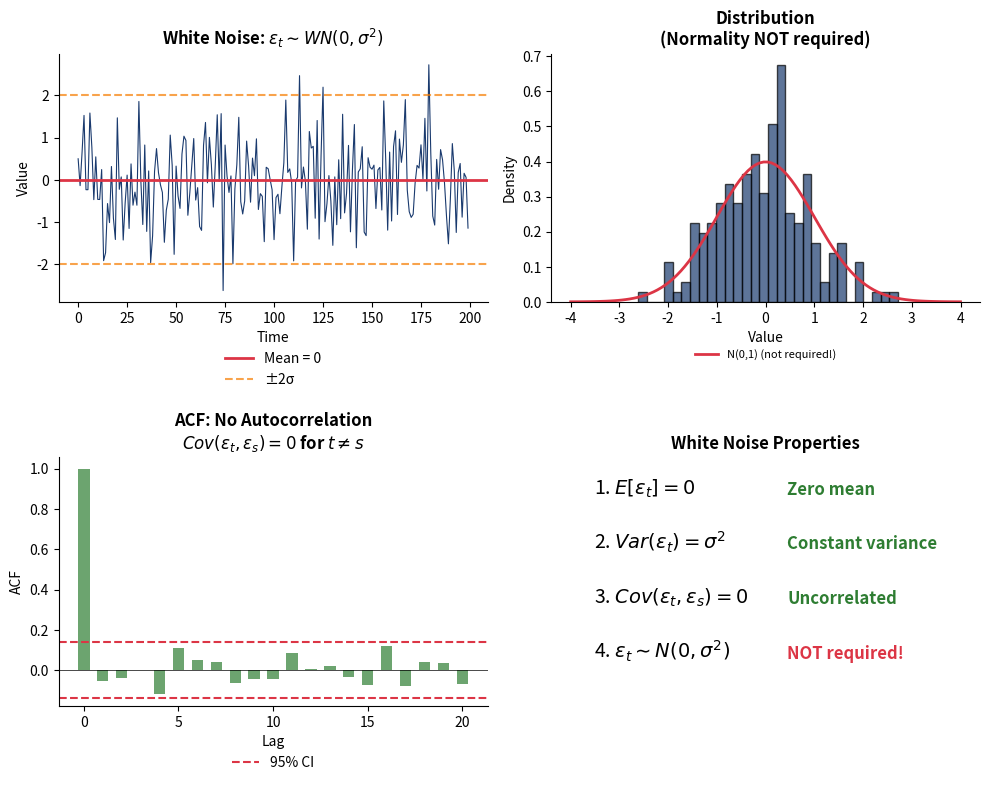
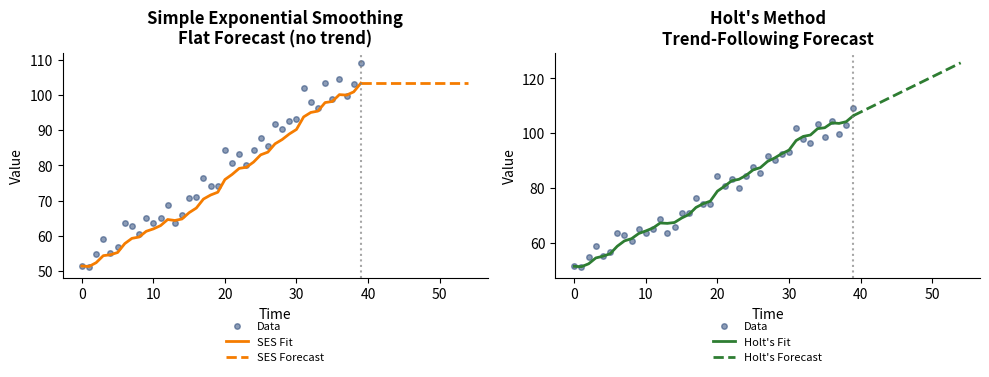
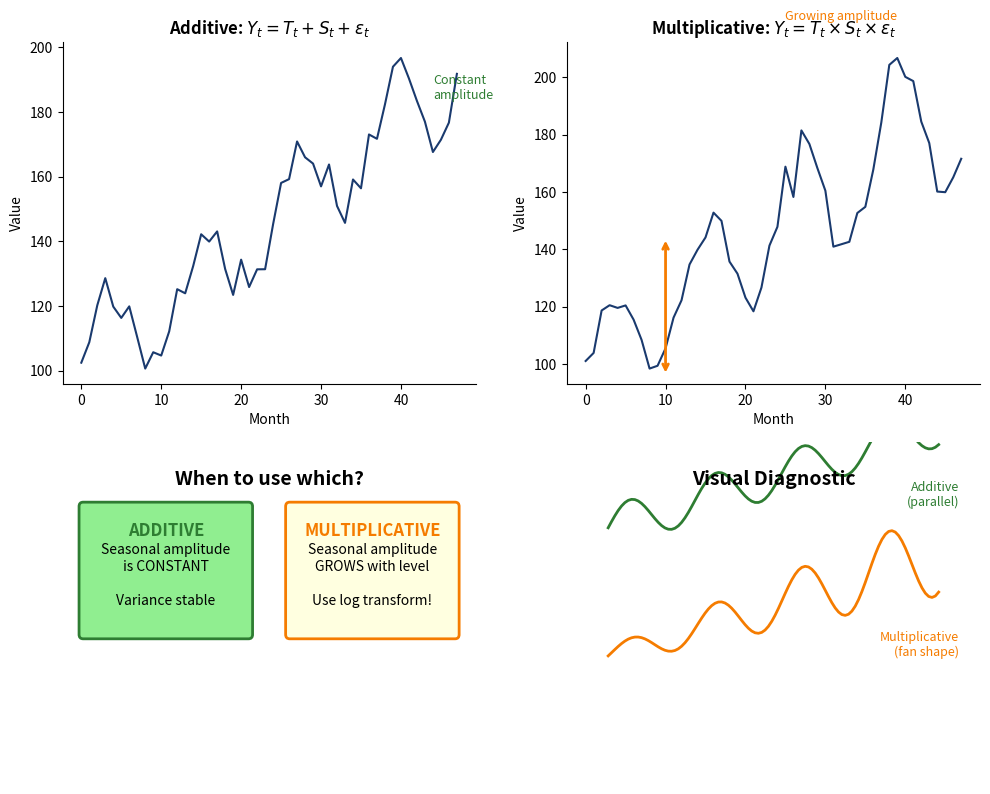
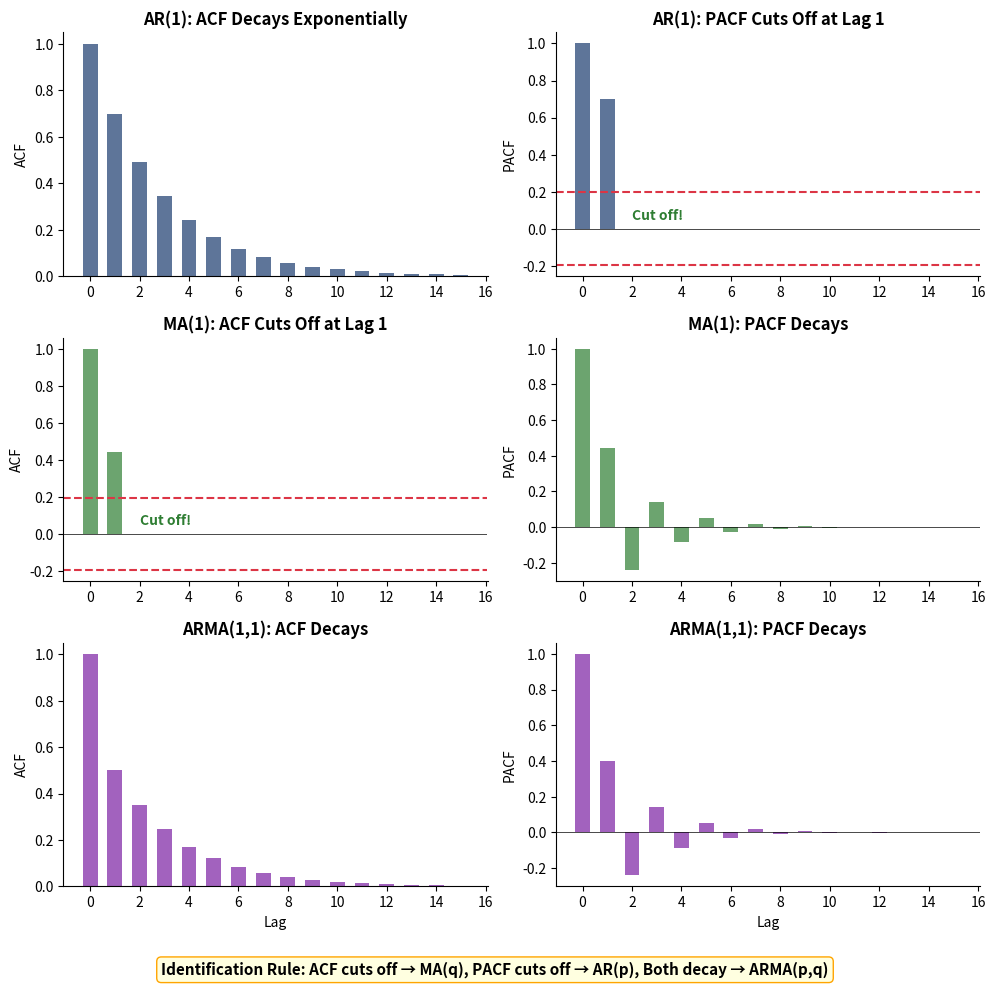
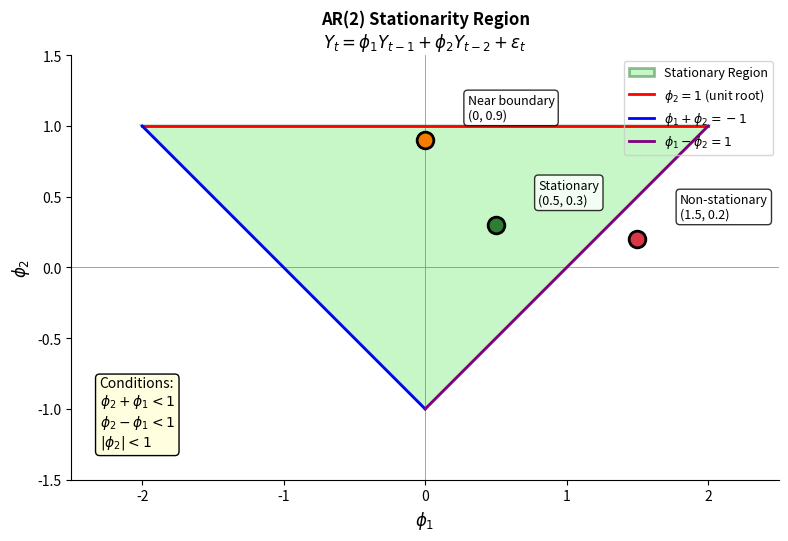
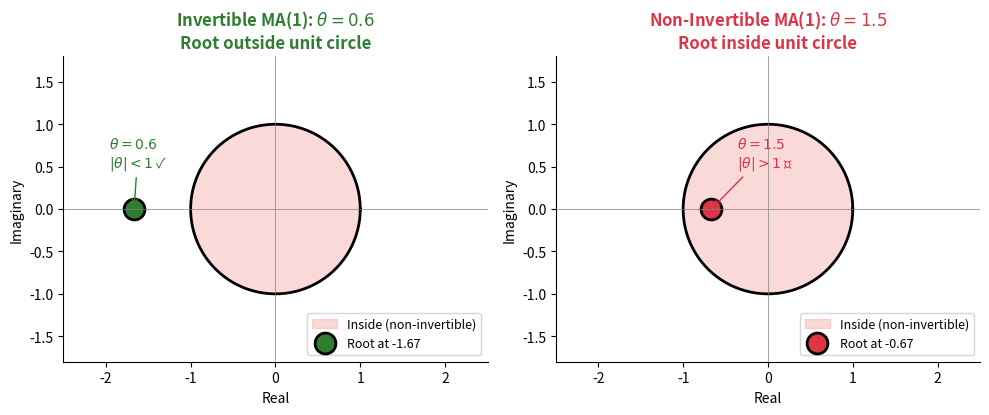
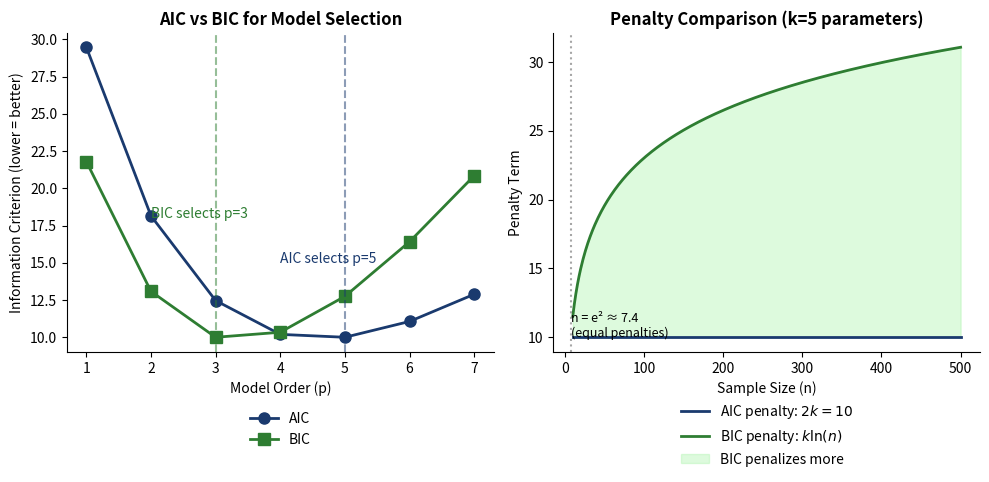
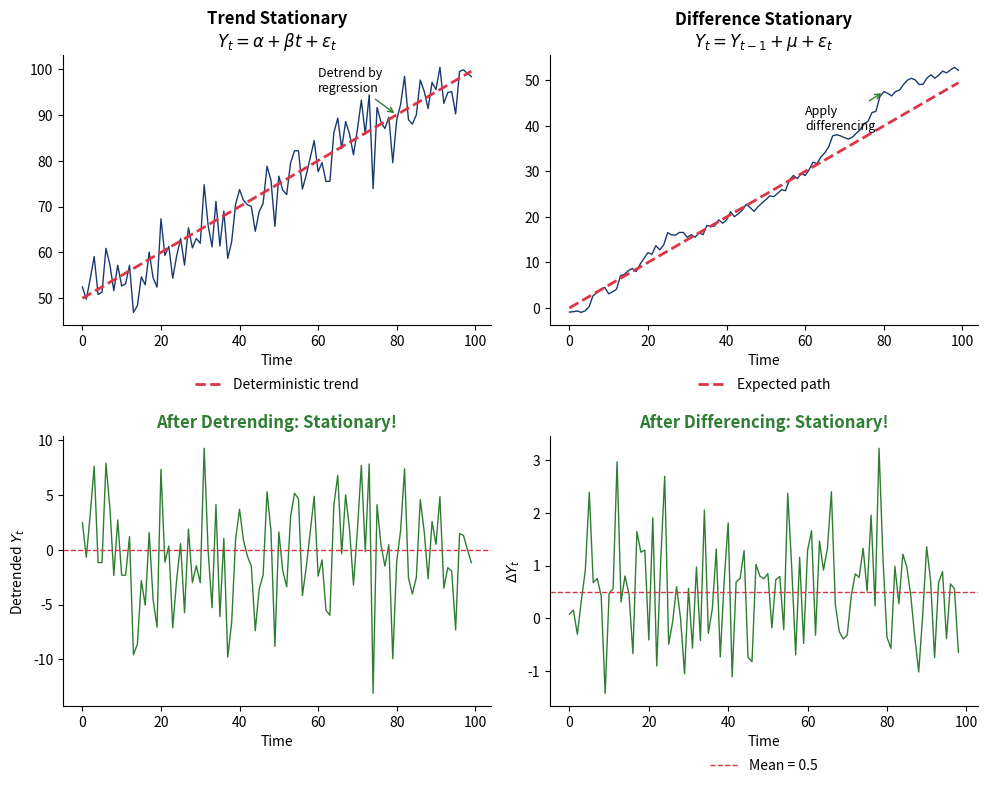
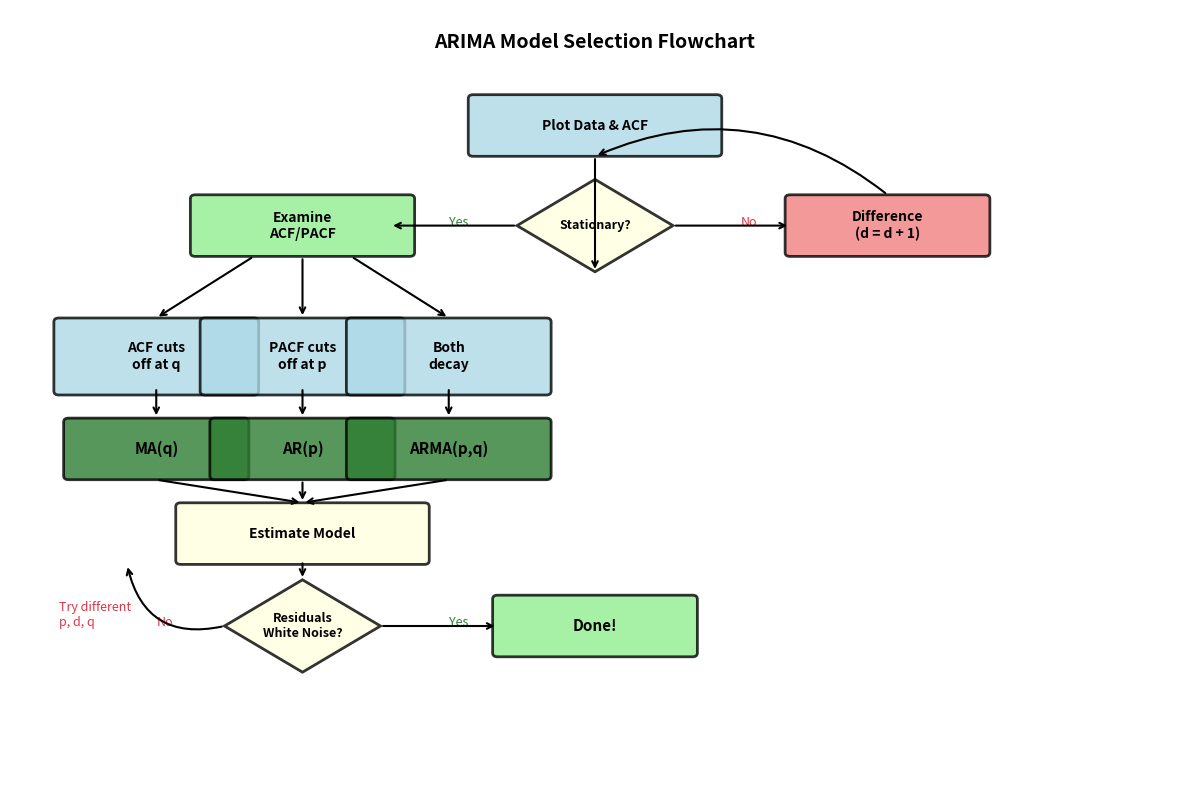
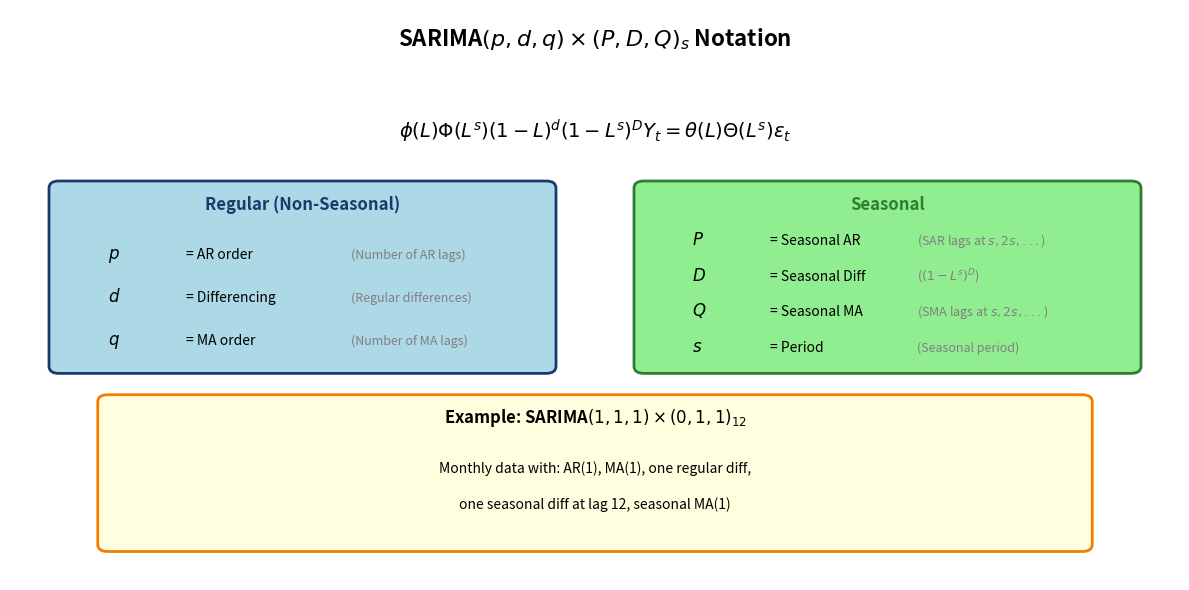
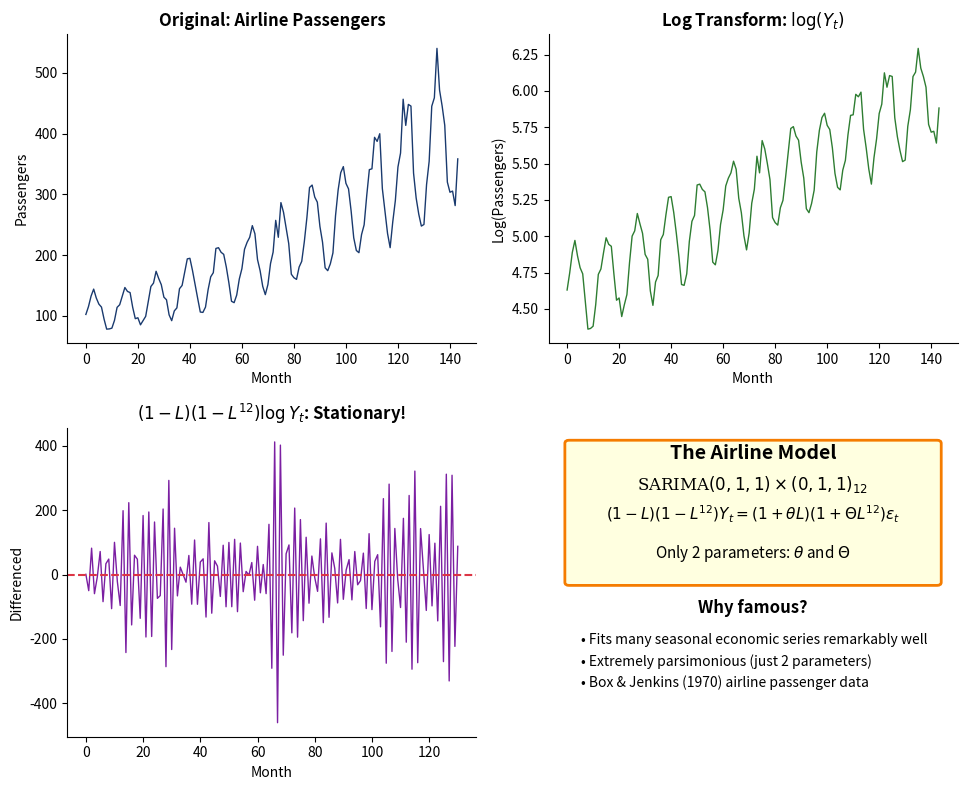
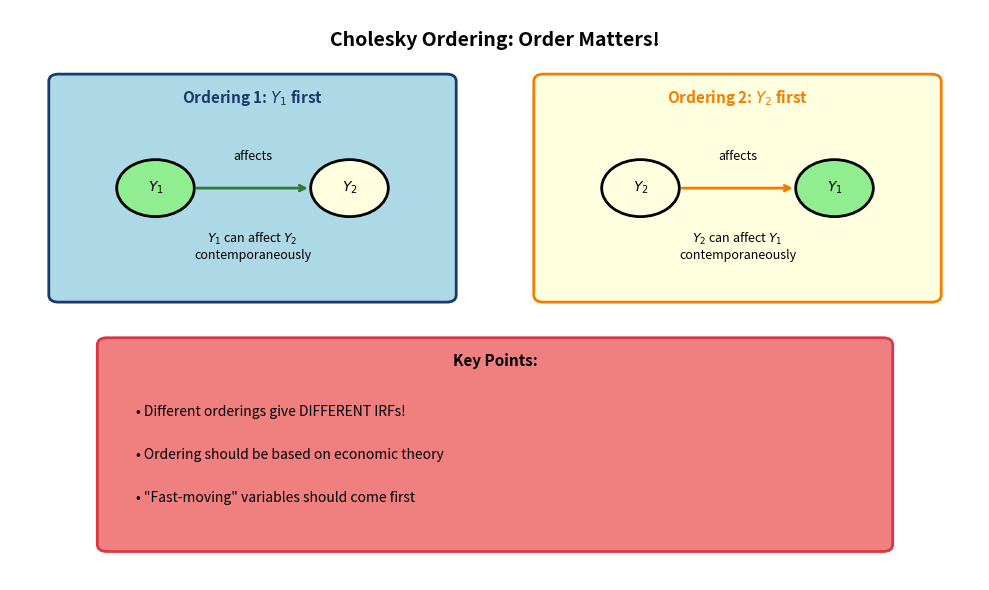
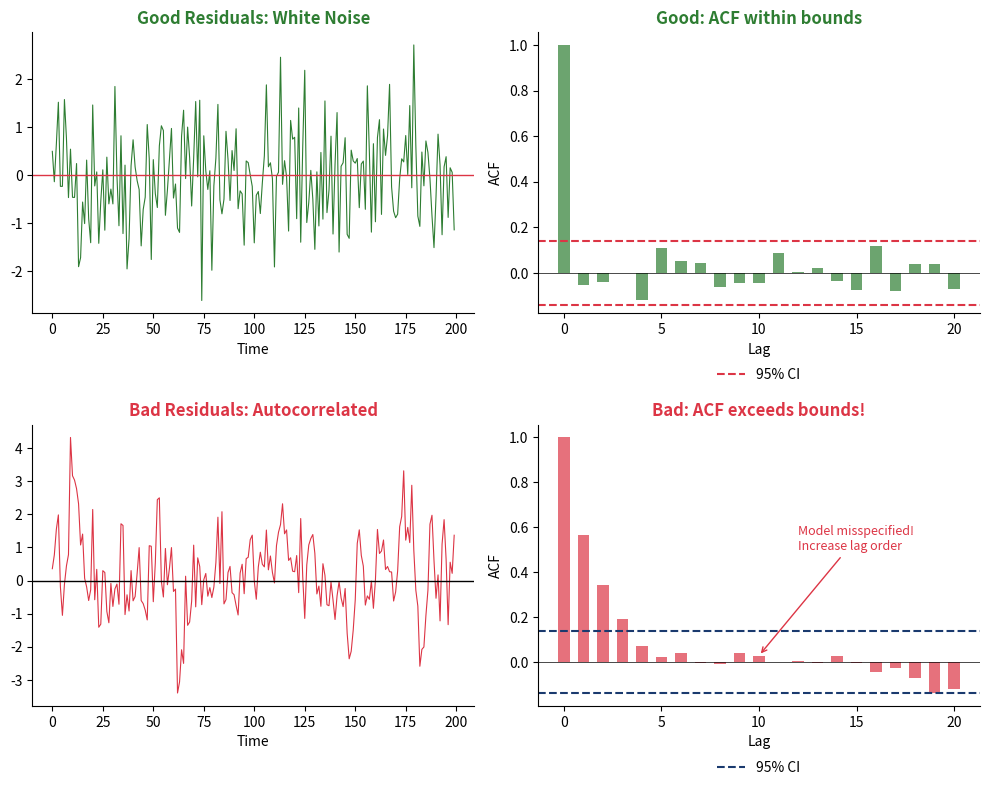
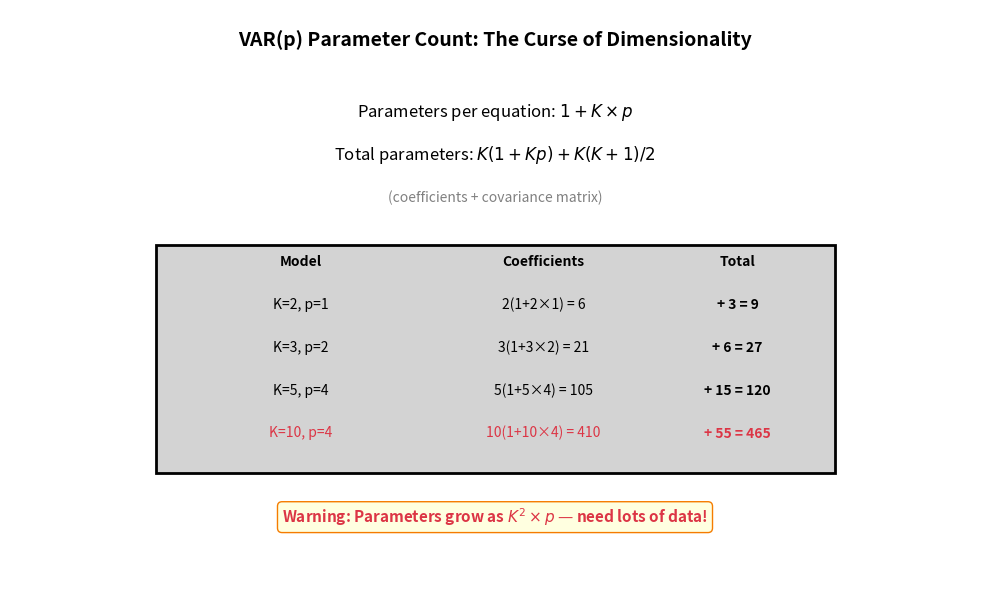

Here is the Python script that generated these plots, in order:
"""
Generate additional educational charts for seminar quiz answers
Time Series Analysis Course - Part 2
"""

import numpy as np
import matplotlib.pyplot as plt
from matplotlib.patches import Rectangle, FancyBboxPatch, Circle, FancyArrowPatch
from matplotlib.patches import ArrowStyle
import matplotlib.patches as mpatches
import os

# Set style
plt.rcParams['font.size'] = 10
plt.rcParams['axes.titlesize'] = 12
plt.rcParams['axes.labelsize'] = 10
plt.rcParams['figure.facecolor'] = 'none'
plt.rcParams['axes.facecolor'] = 'none'
plt.rcParams['savefig.facecolor'] = 'none'
plt.rcParams['savefig.transparent'] = True
plt.rcParams['axes.grid'] = False
plt.rcParams['axes.spines.top'] = False
plt.rcParams['axes.spines.right'] = False

# Create charts directory if needed
os.makedirs('charts', exist_ok=True)

# Colors
BLUE = '#1a3a6e'
RED = '#dc3545'
GREEN = '#2e7d32'
ORANGE = '#f57c00'
PURPLE = '#7b1fa2'
CYAN = '#0097a7'

#=============================================================================
# CHAPTER 1 ADDITIONAL CHARTS
#=============================================================================

def ch1_white_noise():
    """White noise properties visualization"""
    fig, axes = plt.subplots(2, 2, figsize=(10, 8))

    np.random.seed(42)
    T = 200
    wn = np.random.randn(T)

    # Time series plot
    axes[0, 0].plot(wn, color=BLUE, linewidth=0.8)
    axes[0, 0].axhline(y=0, color=RED, linewidth=2, label='Mean = 0')
    axes[0, 0].axhline(y=2, color=ORANGE, linestyle='--', alpha=0.7)
    axes[0, 0].axhline(y=-2, color=ORANGE, linestyle='--', alpha=0.7, label='±2σ')
    axes[0, 0].set_xlabel('Time')
    axes[0, 0].set_ylabel('Value')
    axes[0, 0].set_title('White Noise: $\\varepsilon_t \\sim WN(0, \\sigma^2)$', fontweight='bold')
    axes[0, 0].legend(loc='upper center', bbox_to_anchor=(0.5, -0.15), frameon=False)

    # Histogram
    axes[0, 1].hist(wn, bins=30, color=BLUE, alpha=0.7, edgecolor='black', density=True)
    x = np.linspace(-4, 4, 100)
    axes[0, 1].plot(x, np.exp(-x**2/2)/np.sqrt(2*np.pi), color=RED, linewidth=2,
                   label='N(0,1) (not required!)')
    axes[0, 1].set_xlabel('Value')
    axes[0, 1].set_ylabel('Density')
    axes[0, 1].set_title('Distribution\n(Normality NOT required)', fontweight='bold')
    axes[0, 1].legend(loc='upper center', bbox_to_anchor=(0.5, -0.15), fontsize=8, frameon=False)

    # ACF
    from numpy.fft import fft, ifft
    def compute_acf(x, nlags=20):
        n = len(x)
        x = x - x.mean()
        acf = np.correlate(x, x, mode='full')[n-1:]
        acf = acf / acf[0]
        return acf[:nlags+1]

    acf = compute_acf(wn, 20)
    lags = np.arange(len(acf))
    axes[1, 0].bar(lags, acf, color=GREEN, alpha=0.7, width=0.6)
    axes[1, 0].axhline(y=1.96/np.sqrt(T), color=RED, linestyle='--', label='95% CI')
    axes[1, 0].axhline(y=-1.96/np.sqrt(T), color=RED, linestyle='--')
    axes[1, 0].axhline(y=0, color='black', linewidth=0.5)
    axes[1, 0].set_xlabel('Lag')
    axes[1, 0].set_ylabel('ACF')
    axes[1, 0].set_title('ACF: No Autocorrelation\n$Cov(\\varepsilon_t, \\varepsilon_s) = 0$ for $t \\neq s$', fontweight='bold')
    axes[1, 0].legend(loc='upper center', bbox_to_anchor=(0.5, -0.15), frameon=False)

    # Properties summary
    axes[1, 1].axis('off')
    props = [
        ('1. $E[\\varepsilon_t] = 0$', 'Zero mean', GREEN),
        ('2. $Var(\\varepsilon_t) = \\sigma^2$', 'Constant variance', GREEN),
        ('3. $Cov(\\varepsilon_t, \\varepsilon_s) = 0$', 'Uncorrelated', GREEN),
        ('4. $\\varepsilon_t \\sim N(0,\\sigma^2)$', 'NOT required!', RED),
    ]

    for i, (formula, desc, color) in enumerate(props):
        y = 0.85 - i * 0.22
        axes[1, 1].text(0.1, y, formula, fontsize=14, transform=axes[1, 1].transAxes)
        axes[1, 1].text(0.55, y, desc, fontsize=12, color=color, fontweight='bold',
                       transform=axes[1, 1].transAxes)

    axes[1, 1].set_title('White Noise Properties', fontweight='bold')

    plt.tight_layout()
    plt.savefig('charts/sem1_white_noise.pdf', bbox_inches='tight', dpi=150)
    plt.close()
    print("Created: sem1_white_noise.pdf")

def ch1_holt_method():
    """Holt's exponential smoothing visualization"""
    fig, axes = plt.subplots(1, 2, figsize=(10, 4))

    np.random.seed(42)
    T = 40
    t = np.arange(T)

    # Data with trend
    trend = 50 + 1.5 * t
    y = trend + np.random.randn(T) * 3

    # Simple Exponential Smoothing (flat forecast)
    alpha = 0.3
    ses = np.zeros(T)
    ses[0] = y[0]
    for i in range(1, T):
        ses[i] = alpha * y[i] + (1-alpha) * ses[i-1]

    # Holt's method (trend forecast)
    alpha, beta = 0.3, 0.2
    level = np.zeros(T)
    slope = np.zeros(T)
    level[0] = y[0]
    slope[0] = 0
    for i in range(1, T):
        level[i] = alpha * y[i] + (1-alpha) * (level[i-1] + slope[i-1])
        slope[i] = beta * (level[i] - level[i-1]) + (1-beta) * slope[i-1]

    # Forecasts
    H = 15
    h = np.arange(1, H+1)
    ses_fc = np.full(H, ses[-1])
    holt_fc = level[-1] + slope[-1] * h

    # Plot SES
    axes[0].plot(t, y, 'o', color=BLUE, alpha=0.5, markersize=4, label='Data')
    axes[0].plot(t, ses, color=ORANGE, linewidth=2, label='SES Fit')
    axes[0].plot(np.arange(T-1, T+H), [ses[-1]] + list(ses_fc), '--', color=ORANGE,
                linewidth=2, label='SES Forecast')
    axes[0].axvline(x=T-1, color='gray', linestyle=':', alpha=0.7)
    axes[0].set_xlabel('Time')
    axes[0].set_ylabel('Value')
    axes[0].set_title('Simple Exponential Smoothing\nFlat Forecast (no trend)', fontweight='bold')
    axes[0].legend(loc='upper center', bbox_to_anchor=(0.5, -0.15), fontsize=8, frameon=False)

    # Plot Holt
    axes[1].plot(t, y, 'o', color=BLUE, alpha=0.5, markersize=4, label='Data')
    axes[1].plot(t, level, color=GREEN, linewidth=2, label="Holt's Fit")
    axes[1].plot(np.arange(T-1, T+H), [level[-1]] + list(holt_fc), '--', color=GREEN,
                linewidth=2, label="Holt's Forecast")
    axes[1].axvline(x=T-1, color='gray', linestyle=':', alpha=0.7)
    axes[1].set_xlabel('Time')
    axes[1].set_ylabel('Value')
    axes[1].set_title("Holt's Method\nTrend-Following Forecast", fontweight='bold')
    axes[1].legend(loc='upper center', bbox_to_anchor=(0.5, -0.15), fontsize=8, frameon=False)

    plt.tight_layout()
    plt.savefig('charts/sem1_holt_method.pdf', bbox_inches='tight', dpi=150)
    plt.close()
    print("Created: sem1_holt_method.pdf")

def ch1_decomposition():
    """Additive vs Multiplicative decomposition"""
    fig, axes = plt.subplots(2, 2, figsize=(10, 8))

    np.random.seed(42)
    t = np.arange(48)  # 4 years monthly

    # Components
    trend = 100 + 2 * t
    seasonal = 15 * np.sin(2 * np.pi * t / 12)
    noise = np.random.randn(48) * 5

    # Additive
    y_add = trend + seasonal + noise

    # Multiplicative
    seasonal_mult = 1 + 0.15 * np.sin(2 * np.pi * t / 12)
    y_mult = trend * seasonal_mult * (1 + np.random.randn(48) * 0.03)

    # Plot additive
    axes[0, 0].plot(t, y_add, color=BLUE, linewidth=1.5)
    axes[0, 0].set_title('Additive: $Y_t = T_t + S_t + \\varepsilon_t$', fontweight='bold')
    axes[0, 0].set_xlabel('Month')
    axes[0, 0].set_ylabel('Value')
    # Show constant amplitude
    axes[0, 0].annotate('', xy=(42, trend[42]+20), xytext=(42, trend[42]-20),
                       arrowprops=dict(arrowstyle='<->', color=GREEN, lw=2))
    axes[0, 0].text(44, trend[42], 'Constant\namplitude', fontsize=9, color=GREEN)

    # Plot multiplicative
    axes[0, 1].plot(t, y_mult, color=BLUE, linewidth=1.5)
    axes[0, 1].set_title('Multiplicative: $Y_t = T_t \\times S_t \\times \\varepsilon_t$', fontweight='bold')
    axes[0, 1].set_xlabel('Month')
    axes[0, 1].set_ylabel('Value')
    # Show growing amplitude
    axes[0, 1].annotate('', xy=(10, trend[10]*1.2), xytext=(10, trend[10]*0.8),
                       arrowprops=dict(arrowstyle='<->', color=ORANGE, lw=2))
    axes[0, 1].annotate('', xy=(40, trend[40]*1.2), xytext=(40, trend[40]*0.8),
                       arrowprops=dict(arrowstyle='<->', color=ORANGE, lw=2))
    axes[0, 1].text(25, 220, 'Growing amplitude', fontsize=9, color=ORANGE)

    # Decision diagram
    axes[1, 0].axis('off')
    axes[1, 0].set_xlim(0, 10)
    axes[1, 0].set_ylim(0, 8)

    # Question
    axes[1, 0].text(5, 7, 'When to use which?', fontsize=14, fontweight='bold', ha='center')

    # Additive box
    axes[1, 0].add_patch(FancyBboxPatch((0.5, 3.5), 4, 3, boxstyle="round,pad=0.1",
                                        facecolor='lightgreen', edgecolor=GREEN, linewidth=2))
    axes[1, 0].text(2.5, 5.8, 'ADDITIVE', fontsize=12, fontweight='bold', ha='center', color=GREEN)
    axes[1, 0].text(2.5, 5, 'Seasonal amplitude\nis CONSTANT', fontsize=10, ha='center')
    axes[1, 0].text(2.5, 4.2, 'Variance stable', fontsize=10, ha='center')

    # Multiplicative box
    axes[1, 0].add_patch(FancyBboxPatch((5.5, 3.5), 4, 3, boxstyle="round,pad=0.1",
                                        facecolor='lightyellow', edgecolor=ORANGE, linewidth=2))
    axes[1, 0].text(7.5, 5.8, 'MULTIPLICATIVE', fontsize=12, fontweight='bold', ha='center', color=ORANGE)
    axes[1, 0].text(7.5, 5, 'Seasonal amplitude\nGROWS with level', fontsize=10, ha='center')
    axes[1, 0].text(7.5, 4.2, 'Use log transform!', fontsize=10, ha='center', style='italic')

    # Visual guide
    axes[1, 1].axis('off')
    axes[1, 1].set_xlim(0, 10)
    axes[1, 1].set_ylim(0, 8)
    axes[1, 1].text(5, 7, 'Visual Diagnostic', fontsize=14, fontweight='bold', ha='center')

    # Draw patterns
    x = np.linspace(0, 8, 100)
    # Additive pattern
    y_pattern_add = 3 + 0.3 * x + 0.5 * np.sin(x * 3)
    axes[1, 1].plot(x + 1, y_pattern_add + 3, color=GREEN, linewidth=2)
    axes[1, 1].text(9.5, 6.5, 'Additive\n(parallel)', fontsize=9, color=GREEN, ha='right')

    # Multiplicative pattern
    y_pattern_mult = 3 + 0.3 * x + (0.2 + 0.1*x) * np.sin(x * 3)
    axes[1, 1].plot(x + 1, y_pattern_mult, color=ORANGE, linewidth=2)
    axes[1, 1].text(9.5, 3, 'Multiplicative\n(fan shape)', fontsize=9, color=ORANGE, ha='right')

    plt.tight_layout()
    plt.savefig('charts/sem1_decomposition.pdf', bbox_inches='tight', dpi=150)
    plt.close()
    print("Created: sem1_decomposition.pdf")

#=============================================================================
# CHAPTER 2 ADDITIONAL CHARTS
#=============================================================================

def ch2_acf_pacf_patterns():
    """ACF/PACF patterns for AR, MA, ARMA identification"""
    fig, axes = plt.subplots(3, 2, figsize=(10, 10))

    lags = np.arange(0, 16)

    # AR(1) patterns
    phi = 0.7
    acf_ar1 = phi ** lags
    pacf_ar1 = np.zeros(16)
    pacf_ar1[0] = 1
    pacf_ar1[1] = phi

    axes[0, 0].bar(lags, acf_ar1, color=BLUE, alpha=0.7, width=0.6)
    axes[0, 0].axhline(y=0, color='black', linewidth=0.5)
    axes[0, 0].set_title('AR(1): ACF Decays Exponentially', fontweight='bold')
    axes[0, 0].set_ylabel('ACF')

    axes[0, 1].bar(lags, pacf_ar1, color=BLUE, alpha=0.7, width=0.6)
    axes[0, 1].axhline(y=0, color='black', linewidth=0.5)
    axes[0, 1].axhline(y=1.96/np.sqrt(100), color=RED, linestyle='--')
    axes[0, 1].axhline(y=-1.96/np.sqrt(100), color=RED, linestyle='--')
    axes[0, 1].set_title('AR(1): PACF Cuts Off at Lag 1', fontweight='bold')
    axes[0, 1].set_ylabel('PACF')
    axes[0, 1].annotate('Cut off!', xy=(2, 0.05), fontsize=10, color=GREEN, fontweight='bold')

    # MA(1) patterns
    theta = 0.6
    acf_ma1 = np.zeros(16)
    acf_ma1[0] = 1
    acf_ma1[1] = theta / (1 + theta**2)

    pacf_ma1 = np.zeros(16)
    pacf_ma1[0] = 1
    for k in range(1, 16):
        pacf_ma1[k] = (-1)**(k+1) * theta**k / (1 - theta**(2*(k+1))) * (1 - theta**2)
    pacf_ma1 = np.clip(pacf_ma1, -1, 1)

    axes[1, 0].bar(lags, acf_ma1, color=GREEN, alpha=0.7, width=0.6)
    axes[1, 0].axhline(y=0, color='black', linewidth=0.5)
    axes[1, 0].axhline(y=1.96/np.sqrt(100), color=RED, linestyle='--')
    axes[1, 0].axhline(y=-1.96/np.sqrt(100), color=RED, linestyle='--')
    axes[1, 0].set_title('MA(1): ACF Cuts Off at Lag 1', fontweight='bold')
    axes[1, 0].set_ylabel('ACF')
    axes[1, 0].annotate('Cut off!', xy=(2, 0.05), fontsize=10, color=GREEN, fontweight='bold')

    axes[1, 1].bar(lags, pacf_ma1, color=GREEN, alpha=0.7, width=0.6)
    axes[1, 1].axhline(y=0, color='black', linewidth=0.5)
    axes[1, 1].set_title('MA(1): PACF Decays', fontweight='bold')
    axes[1, 1].set_ylabel('PACF')

    # ARMA(1,1) patterns
    acf_arma = np.zeros(16)
    acf_arma[0] = 1
    for k in range(1, 16):
        acf_arma[k] = 0.5 * 0.7**(k-1)  # Decay after initial

    pacf_arma = np.zeros(16)
    pacf_arma[0] = 1
    for k in range(1, 16):
        pacf_arma[k] = 0.4 * 0.6**(k-1) * (-1)**(k+1)

    axes[2, 0].bar(lags, acf_arma, color=PURPLE, alpha=0.7, width=0.6)
    axes[2, 0].axhline(y=0, color='black', linewidth=0.5)
    axes[2, 0].set_title('ARMA(1,1): ACF Decays', fontweight='bold')
    axes[2, 0].set_xlabel('Lag')
    axes[2, 0].set_ylabel('ACF')

    axes[2, 1].bar(lags, pacf_arma, color=PURPLE, alpha=0.7, width=0.6)
    axes[2, 1].axhline(y=0, color='black', linewidth=0.5)
    axes[2, 1].set_title('ARMA(1,1): PACF Decays', fontweight='bold')
    axes[2, 1].set_xlabel('Lag')
    axes[2, 1].set_ylabel('PACF')

    # Add identification rule summary
    fig.text(0.5, 0.02, 'Identification Rule: ACF cuts off → MA(q), PACF cuts off → AR(p), Both decay → ARMA(p,q)',
            ha='center', fontsize=11, fontweight='bold',
            bbox=dict(boxstyle='round', facecolor='lightyellow', edgecolor='orange'))

    plt.tight_layout(rect=[0, 0.05, 1, 1])
    plt.savefig('charts/sem2_acf_pacf_patterns.pdf', bbox_inches='tight', dpi=150)
    plt.close()
    print("Created: sem2_acf_pacf_patterns.pdf")

def ch2_stationarity_region():
    """AR(2) stationarity region (triangle)"""
    fig, ax = plt.subplots(figsize=(8, 7))

    # Stationarity triangle vertices
    vertices = np.array([[-2, 1], [2, 1], [0, -1], [-2, 1]])

    # Fill the triangle
    ax.fill(vertices[:, 0], vertices[:, 1], color='lightgreen', alpha=0.5,
            edgecolor=GREEN, linewidth=2, label='Stationary Region')

    # Draw axes
    ax.axhline(y=0, color='gray', linewidth=0.5)
    ax.axvline(x=0, color='gray', linewidth=0.5)

    # Mark boundaries
    ax.plot([-2, 2], [1, 1], 'r-', linewidth=2, label='$\\phi_2 = 1$ (unit root)')
    ax.plot([-2, 0], [1, -1], 'b-', linewidth=2, label='$\\phi_1 + \\phi_2 = -1$')
    ax.plot([0, 2], [-1, 1], 'purple', linewidth=2, label='$\\phi_1 - \\phi_2 = 1$')

    # Mark some example points
    examples = [
        (0.5, 0.3, GREEN, 'Stationary\n(0.5, 0.3)'),
        (1.5, 0.2, RED, 'Non-stationary\n(1.5, 0.2)'),
        (0, 0.9, ORANGE, 'Near boundary\n(0, 0.9)'),
    ]

    for x, y, color, label in examples:
        ax.plot(x, y, 'o', markersize=12, color=color, markeredgecolor='black', markeredgewidth=2)
        ax.annotate(label, xy=(x, y), xytext=(x+0.3, y+0.15), fontsize=9,
                   bbox=dict(boxstyle='round', facecolor='white', alpha=0.8))

    ax.set_xlim(-2.5, 2.5)
    ax.set_ylim(-1.5, 1.5)
    ax.set_xlabel('$\\phi_1$', fontsize=12)
    ax.set_ylabel('$\\phi_2$', fontsize=12)
    ax.set_title('AR(2) Stationarity Region\n$Y_t = \\phi_1 Y_{t-1} + \\phi_2 Y_{t-2} + \\varepsilon_t$',
                fontweight='bold')
    ax.legend(loc='upper right', fontsize=9)
    ax.set_aspect('equal')
    

    # Add conditions
    ax.text(-2.3, -1.3, 'Conditions:\n$\\phi_2 + \\phi_1 < 1$\n$\\phi_2 - \\phi_1 < 1$\n$|\\phi_2| < 1$',
           fontsize=10, verticalalignment='bottom',
           bbox=dict(boxstyle='round', facecolor='lightyellow'))

    plt.tight_layout()
    plt.savefig('charts/sem2_stationarity_region.pdf', bbox_inches='tight', dpi=150)
    plt.close()
    print("Created: sem2_stationarity_region.pdf")

def ch2_invertibility():
    """MA invertibility visualization"""
    fig, axes = plt.subplots(1, 2, figsize=(10, 5))

    # Unit circle
    theta = np.linspace(0, 2*np.pi, 100)

    # Invertible MA(1)
    ax = axes[0]
    ax.plot(np.cos(theta), np.sin(theta), 'k-', linewidth=2)
    ax.fill(np.cos(theta), np.sin(theta), color='lightcoral', alpha=0.3, label='Inside (non-invertible)')

    # Invertible root
    root_inv = -1/0.6  # theta = 0.6
    ax.plot(root_inv, 0, 'o', markersize=15, color=GREEN, markeredgecolor='black',
            markeredgewidth=2, label=f'Root at {root_inv:.2f}')
    ax.annotate('$\\theta = 0.6$\n$|\\theta| < 1$ ✓', xy=(root_inv, 0),
               xytext=(root_inv-0.3, 0.5), fontsize=10, color=GREEN,
               arrowprops=dict(arrowstyle='->', color=GREEN))

    ax.axhline(y=0, color='gray', linewidth=0.5)
    ax.axvline(x=0, color='gray', linewidth=0.5)
    ax.set_xlim(-2.5, 2.5)
    ax.set_ylim(-1.8, 1.8)
    ax.set_aspect('equal')
    ax.set_xlabel('Real')
    ax.set_ylabel('Imaginary')
    ax.set_title('Invertible MA(1): $\\theta = 0.6$\nRoot outside unit circle',
                fontweight='bold', color=GREEN)
    ax.legend(loc='lower right', fontsize=9)

    # Non-invertible MA(1)
    ax = axes[1]
    ax.plot(np.cos(theta), np.sin(theta), 'k-', linewidth=2)
    ax.fill(np.cos(theta), np.sin(theta), color='lightcoral', alpha=0.3, label='Inside (non-invertible)')

    # Non-invertible root
    root_noninv = -1/1.5  # theta = 1.5
    ax.plot(root_noninv, 0, 'o', markersize=15, color=RED, markeredgecolor='black',
            markeredgewidth=2, label=f'Root at {root_noninv:.2f}')
    ax.annotate('$\\theta = 1.5$\n$|\\theta| > 1$ ✗', xy=(root_noninv, 0),
               xytext=(root_noninv+0.3, 0.5), fontsize=10, color=RED,
               arrowprops=dict(arrowstyle='->', color=RED))

    ax.axhline(y=0, color='gray', linewidth=0.5)
    ax.axvline(x=0, color='gray', linewidth=0.5)
    ax.set_xlim(-2.5, 2.5)
    ax.set_ylim(-1.8, 1.8)
    ax.set_aspect('equal')
    ax.set_xlabel('Real')
    ax.set_ylabel('Imaginary')
    ax.set_title('Non-Invertible MA(1): $\\theta = 1.5$\nRoot inside unit circle',
                fontweight='bold', color=RED)
    ax.legend(loc='lower right', fontsize=9)

    plt.tight_layout()
    plt.savefig('charts/sem2_invertibility.pdf', bbox_inches='tight', dpi=150)
    plt.close()
    print("Created: sem2_invertibility.pdf")

def ch2_information_criteria():
    """AIC vs BIC comparison"""
    fig, axes = plt.subplots(1, 2, figsize=(10, 5))

    # Model comparison
    p_values = np.arange(1, 8)
    n = 100

    # Simulated log-likelihood (improves then overfits)
    k = len(p_values)
    ll = -200 + 30 * (1 - np.exp(-p_values/2)) - 0.5 * p_values

    # AIC and BIC
    aic = -2 * ll + 2 * (p_values + 1)  # +1 for variance
    bic = -2 * ll + (p_values + 1) * np.log(n)

    # Normalize for plotting
    aic_norm = aic - aic.min() + 10
    bic_norm = bic - bic.min() + 10

    ax = axes[0]
    ax.plot(p_values, aic_norm, 'o-', color=BLUE, linewidth=2, markersize=8, label='AIC')
    ax.plot(p_values, bic_norm, 's-', color=GREEN, linewidth=2, markersize=8, label='BIC')
    ax.axvline(x=p_values[np.argmin(aic_norm)], color=BLUE, linestyle='--', alpha=0.5)
    ax.axvline(x=p_values[np.argmin(bic_norm)], color=GREEN, linestyle='--', alpha=0.5)
    ax.set_xlabel('Model Order (p)')
    ax.set_ylabel('Information Criterion (lower = better)')
    ax.set_title('AIC vs BIC for Model Selection', fontweight='bold')
    ax.legend(loc='upper center', bbox_to_anchor=(0.5, -0.15), frameon=False)
    ax.annotate(f'AIC selects p={p_values[np.argmin(aic_norm)]}',
               xy=(p_values[np.argmin(aic_norm)], aic_norm.min()),
               xytext=(4, aic_norm.min()+5), color=BLUE, fontsize=10)
    ax.annotate(f'BIC selects p={p_values[np.argmin(bic_norm)]}',
               xy=(p_values[np.argmin(bic_norm)], bic_norm.min()),
               xytext=(2, bic_norm.min()+8), color=GREEN, fontsize=10)

    # Penalty comparison
    ax = axes[1]
    n_values = np.arange(10, 501)
    k_param = 5

    aic_penalty = 2 * k_param * np.ones_like(n_values)
    bic_penalty = k_param * np.log(n_values)

    ax.plot(n_values, aic_penalty, color=BLUE, linewidth=2, label=f'AIC penalty: $2k = {2*k_param}$')
    ax.plot(n_values, bic_penalty, color=GREEN, linewidth=2, label=f'BIC penalty: $k\\ln(n)$')
    ax.fill_between(n_values, aic_penalty, bic_penalty, where=bic_penalty > aic_penalty,
                   color='lightgreen', alpha=0.3, label='BIC penalizes more')

    ax.set_xlabel('Sample Size (n)')
    ax.set_ylabel('Penalty Term')
    ax.set_title('Penalty Comparison (k=5 parameters)', fontweight='bold')
    ax.legend(loc='upper center', bbox_to_anchor=(0.5, -0.12), frameon=False)
    ax.axvline(x=np.exp(2), color='gray', linestyle=':', alpha=0.7)
    ax.annotate(f'n = e² ≈ 7.4\n(equal penalties)', xy=(np.exp(2), 10), fontsize=9)

    plt.tight_layout()
    plt.savefig('charts/sem2_information_criteria.pdf', bbox_inches='tight', dpi=150)
    plt.close()
    print("Created: sem2_information_criteria.pdf")

#=============================================================================
# CHAPTER 3 ADDITIONAL CHARTS
#=============================================================================

def ch3_trend_vs_difference():
    """Trend stationary vs difference stationary"""
    fig, axes = plt.subplots(2, 2, figsize=(10, 8))

    np.random.seed(42)
    T = 100
    t = np.arange(T)

    # Trend stationary
    trend_det = 50 + 0.5 * t
    eps = np.random.randn(T) * 5
    y_trend = trend_det + eps

    # Difference stationary (random walk with drift)
    drift = 0.5
    y_diff = np.cumsum(np.random.randn(T) + drift)

    # Plot trend stationary
    axes[0, 0].plot(y_trend, color=BLUE, linewidth=1)
    axes[0, 0].plot(trend_det, color=RED, linewidth=2, linestyle='--', label='Deterministic trend')
    axes[0, 0].set_title('Trend Stationary\n$Y_t = \\alpha + \\beta t + \\varepsilon_t$', fontweight='bold')
    axes[0, 0].set_xlabel('Time')
    axes[0, 0].legend(loc='upper center', bbox_to_anchor=(0.5, -0.15), frameon=False)
    axes[0, 0].annotate('Detrend by\nregression', xy=(80, trend_det[80]), fontsize=9,
                       xytext=(60, trend_det[60]+15),
                       arrowprops=dict(arrowstyle='->', color=GREEN))

    # Plot difference stationary
    axes[0, 1].plot(y_diff, color=BLUE, linewidth=1)
    axes[0, 1].plot(t * drift, color=RED, linewidth=2, linestyle='--', label='Expected path')
    axes[0, 1].set_title('Difference Stationary\n$Y_t = Y_{t-1} + \\mu + \\varepsilon_t$', fontweight='bold')
    axes[0, 1].set_xlabel('Time')
    axes[0, 1].legend(loc='upper center', bbox_to_anchor=(0.5, -0.15), frameon=False)
    axes[0, 1].annotate('Apply\ndifferencing', xy=(80, y_diff[80]), fontsize=9,
                       xytext=(60, y_diff[60]+10),
                       arrowprops=dict(arrowstyle='->', color=GREEN))

    # After detrending vs differencing
    y_detrended = y_trend - trend_det
    y_differenced = np.diff(y_diff)

    axes[1, 0].plot(y_detrended, color=GREEN, linewidth=1)
    axes[1, 0].axhline(y=0, color=RED, linewidth=1, linestyle='--')
    axes[1, 0].set_title('After Detrending: Stationary!', fontweight='bold', color=GREEN)
    axes[1, 0].set_xlabel('Time')
    axes[1, 0].set_ylabel('Detrended $Y_t$')

    axes[1, 1].plot(y_differenced, color=GREEN, linewidth=1)
    axes[1, 1].axhline(y=drift, color=RED, linewidth=1, linestyle='--', label=f'Mean = {drift}')
    axes[1, 1].set_title('After Differencing: Stationary!', fontweight='bold', color=GREEN)
    axes[1, 1].set_xlabel('Time')
    axes[1, 1].set_ylabel('$\\Delta Y_t$')
    axes[1, 1].legend(loc='upper center', bbox_to_anchor=(0.5, -0.15), frameon=False)

    plt.tight_layout()
    plt.savefig('charts/sem3_trend_vs_diff.pdf', bbox_inches='tight', dpi=150)
    plt.close()
    print("Created: sem3_trend_vs_diff.pdf")

def ch3_arima_flowchart():
    """ARIMA model selection flowchart"""
    fig, ax = plt.subplots(figsize=(12, 8))
    ax.set_xlim(0, 12)
    ax.set_ylim(0, 10)
    ax.axis('off')

    # Helper function for boxes
    def draw_box(x, y, w, h, text, color, fontsize=10):
        ax.add_patch(FancyBboxPatch((x-w/2, y-h/2), w, h, boxstyle="round,pad=0.05",
                                    facecolor=color, edgecolor='black', linewidth=2, alpha=0.8))
        ax.text(x, y, text, ha='center', va='center', fontsize=fontsize, fontweight='bold')

    def draw_diamond(x, y, text, color):
        diamond = plt.Polygon([(x, y+0.6), (x+0.8, y), (x, y-0.6), (x-0.8, y)],
                             facecolor=color, edgecolor='black', linewidth=2, alpha=0.8)
        ax.add_patch(diamond)
        ax.text(x, y, text, ha='center', va='center', fontsize=9, fontweight='bold')

    # Title
    ax.text(6, 9.5, 'ARIMA Model Selection Flowchart', fontsize=14, fontweight='bold', ha='center')

    # Start
    draw_box(6, 8.5, 2.5, 0.7, 'Plot Data & ACF', 'lightblue')

    # Decision 1: Stationary?
    draw_diamond(6, 7.2, 'Stationary?', 'lightyellow')
    ax.annotate('', xy=(6, 6.6), xytext=(6, 8.1), arrowprops=dict(arrowstyle='->', lw=1.5))

    # No path
    ax.text(7.5, 7.2, 'No', fontsize=9, color=RED)
    draw_box(9, 7.2, 2, 0.7, 'Difference\n(d = d + 1)', 'lightcoral')
    ax.annotate('', xy=(8, 7.2), xytext=(6.8, 7.2), arrowprops=dict(arrowstyle='->', lw=1.5))
    ax.annotate('', xy=(6, 8.1), xytext=(9, 7.6), arrowprops=dict(arrowstyle='->', lw=1.5, connectionstyle='arc3,rad=0.3'))

    # Yes path
    ax.text(4.5, 7.2, 'Yes', fontsize=9, color=GREEN)
    draw_box(3, 7.2, 2.2, 0.7, 'Examine\nACF/PACF', 'lightgreen')
    ax.annotate('', xy=(3.9, 7.2), xytext=(5.2, 7.2), arrowprops=dict(arrowstyle='->', lw=1.5))

    # Three paths from ACF/PACF
    draw_box(1.5, 5.5, 2, 0.9, 'ACF cuts\noff at q', 'lightblue')
    draw_box(3, 5.5, 2, 0.9, 'PACF cuts\noff at p', 'lightblue')
    draw_box(4.5, 5.5, 2, 0.9, 'Both\ndecay', 'lightblue')

    ax.annotate('', xy=(1.5, 6), xytext=(2.5, 6.8), arrowprops=dict(arrowstyle='->', lw=1.5))
    ax.annotate('', xy=(3, 6), xytext=(3, 6.8), arrowprops=dict(arrowstyle='->', lw=1.5))
    ax.annotate('', xy=(4.5, 6), xytext=(3.5, 6.8), arrowprops=dict(arrowstyle='->', lw=1.5))

    # Model choices
    draw_box(1.5, 4.3, 1.8, 0.7, 'MA(q)', GREEN, fontsize=11)
    draw_box(3, 4.3, 1.8, 0.7, 'AR(p)', GREEN, fontsize=11)
    draw_box(4.5, 4.3, 2, 0.7, 'ARMA(p,q)', GREEN, fontsize=11)

    ax.annotate('', xy=(1.5, 4.7), xytext=(1.5, 5.1), arrowprops=dict(arrowstyle='->', lw=1.5))
    ax.annotate('', xy=(3, 4.7), xytext=(3, 5.1), arrowprops=dict(arrowstyle='->', lw=1.5))
    ax.annotate('', xy=(4.5, 4.7), xytext=(4.5, 5.1), arrowprops=dict(arrowstyle='->', lw=1.5))

    # Estimation and diagnostics
    draw_box(3, 3.2, 2.5, 0.7, 'Estimate Model', 'lightyellow')
    ax.annotate('', xy=(3, 3.6), xytext=(3, 3.9), arrowprops=dict(arrowstyle='->', lw=1.5))
    ax.annotate('', xy=(3, 3.6), xytext=(1.5, 3.9), arrowprops=dict(arrowstyle='->', lw=1.5))
    ax.annotate('', xy=(3, 3.6), xytext=(4.5, 3.9), arrowprops=dict(arrowstyle='->', lw=1.5))

    draw_diamond(3, 2, 'Residuals\nWhite Noise?', 'lightyellow')
    ax.annotate('', xy=(3, 2.6), xytext=(3, 2.85), arrowprops=dict(arrowstyle='->', lw=1.5))

    # Final
    ax.text(4.5, 2, 'Yes', fontsize=9, color=GREEN)
    draw_box(6, 2, 2, 0.7, 'Done!', 'lightgreen', fontsize=11)
    ax.annotate('', xy=(5, 2), xytext=(3.8, 2), arrowprops=dict(arrowstyle='->', lw=1.5))

    ax.text(1.5, 2, 'No', fontsize=9, color=RED)
    ax.text(0.5, 2, 'Try different\np, d, q', fontsize=9, color=RED)
    ax.annotate('', xy=(1.2, 2.8), xytext=(2.2, 2), arrowprops=dict(arrowstyle='->', lw=1.5, connectionstyle='arc3,rad=-0.5'))

    plt.tight_layout()
    plt.savefig('charts/sem3_arima_flowchart.pdf', bbox_inches='tight', dpi=150)
    plt.close()
    print("Created: sem3_arima_flowchart.pdf")

#=============================================================================
# CHAPTER 4 ADDITIONAL CHARTS
#=============================================================================

def ch4_sarima_notation():
    """SARIMA notation breakdown"""
    fig, ax = plt.subplots(figsize=(12, 6))
    ax.set_xlim(0, 12)
    ax.set_ylim(0, 8)
    ax.axis('off')

    # Title
    ax.text(6, 7.5, 'SARIMA$(p,d,q) \\times (P,D,Q)_s$ Notation', fontsize=16, fontweight='bold', ha='center')

    # Main formula
    ax.text(6, 6.2, '$\\phi(L)\\Phi(L^s)(1-L)^d(1-L^s)^D Y_t = \\theta(L)\\Theta(L^s)\\varepsilon_t$',
           fontsize=14, ha='center', family='serif')

    # Regular component box
    ax.add_patch(FancyBboxPatch((0.5, 3), 5, 2.5, boxstyle="round,pad=0.1",
                                facecolor='lightblue', edgecolor=BLUE, linewidth=2))
    ax.text(3, 5.2, 'Regular (Non-Seasonal)', fontsize=12, fontweight='bold', ha='center', color=BLUE)

    params = [
        ('$p$', 'AR order', 'Number of AR lags'),
        ('$d$', 'Differencing', 'Regular differences'),
        ('$q$', 'MA order', 'Number of MA lags'),
    ]
    for i, (sym, name, desc) in enumerate(params):
        y = 4.5 - i * 0.6
        ax.text(1, y, sym, fontsize=12, fontweight='bold')
        ax.text(1.8, y, f'= {name}', fontsize=10)
        ax.text(3.5, y, f'({desc})', fontsize=9, color='gray')

    # Seasonal component box
    ax.add_patch(FancyBboxPatch((6.5, 3), 5, 2.5, boxstyle="round,pad=0.1",
                                facecolor='lightgreen', edgecolor=GREEN, linewidth=2))
    ax.text(9, 5.2, 'Seasonal', fontsize=12, fontweight='bold', ha='center', color=GREEN)

    params_s = [
        ('$P$', 'Seasonal AR', f'SAR lags at $s, 2s, ...$'),
        ('$D$', 'Seasonal Diff', f'$(1-L^s)^D$'),
        ('$Q$', 'Seasonal MA', f'SMA lags at $s, 2s, ...$'),
        ('$s$', 'Period', 'Seasonal period'),
    ]
    for i, (sym, name, desc) in enumerate(params_s):
        y = 4.7 - i * 0.5
        ax.text(7, y, sym, fontsize=12, fontweight='bold')
        ax.text(7.8, y, f'= {name}', fontsize=10)
        ax.text(9.3, y, f'({desc})', fontsize=9, color='gray')

    # Example
    ax.add_patch(FancyBboxPatch((1, 0.5), 10, 2, boxstyle="round,pad=0.1",
                                facecolor='lightyellow', edgecolor=ORANGE, linewidth=2))
    ax.text(6, 2.2, 'Example: SARIMA$(1,1,1) \\times (0,1,1)_{12}$', fontsize=12, fontweight='bold', ha='center')
    ax.text(6, 1.5, 'Monthly data with: AR(1), MA(1), one regular diff,', fontsize=10, ha='center')
    ax.text(6, 1, 'one seasonal diff at lag 12, seasonal MA(1)', fontsize=10, ha='center')

    plt.tight_layout()
    plt.savefig('charts/sem4_sarima_notation.pdf', bbox_inches='tight', dpi=150)
    plt.close()
    print("Created: sem4_sarima_notation.pdf")

def ch4_airline_model():
    """Famous Airline Model visualization"""
    fig, axes = plt.subplots(2, 2, figsize=(10, 8))

    np.random.seed(42)
    T = 144  # 12 years of monthly data
    t = np.arange(T)

    # Simulate airline-like data
    trend = np.exp(0.01 * t)
    seasonal = 1 + 0.3 * np.sin(2 * np.pi * t / 12)
    y = 100 * trend * seasonal * (1 + 0.05 * np.random.randn(T))

    # Plot original
    axes[0, 0].plot(y, color=BLUE, linewidth=1)
    axes[0, 0].set_title('Original: Airline Passengers', fontweight='bold')
    axes[0, 0].set_xlabel('Month')
    axes[0, 0].set_ylabel('Passengers')

    # Log transformed
    y_log = np.log(y)
    axes[0, 1].plot(y_log, color=GREEN, linewidth=1)
    axes[0, 1].set_title('Log Transform: $\\log(Y_t)$', fontweight='bold')
    axes[0, 1].set_xlabel('Month')
    axes[0, 1].set_ylabel('Log(Passengers)')

    # Differenced
    y_diff = np.diff(np.diff(y_log), 12)  # Regular then seasonal diff
    axes[1, 0].plot(y_diff, color=PURPLE, linewidth=1)
    axes[1, 0].axhline(y=0, color=RED, linestyle='--')
    axes[1, 0].set_title('$(1-L)(1-L^{12})\\log Y_t$: Stationary!', fontweight='bold')
    axes[1, 0].set_xlabel('Month')
    axes[1, 0].set_ylabel('Differenced')

    # Model box
    axes[1, 1].axis('off')
    axes[1, 1].set_xlim(0, 10)
    axes[1, 1].set_ylim(0, 10)

    axes[1, 1].add_patch(FancyBboxPatch((0.5, 5), 9, 4.5, boxstyle="round,pad=0.1",
                                        facecolor='lightyellow', edgecolor=ORANGE, linewidth=2))

    axes[1, 1].text(5, 9, 'The Airline Model', fontsize=14, fontweight='bold', ha='center')
    axes[1, 1].text(5, 8, 'SARIMA$(0,1,1) \\times (0,1,1)_{12}$', fontsize=12, ha='center', family='serif')
    axes[1, 1].text(5, 7, '$(1-L)(1-L^{12})Y_t = (1+\\theta L)(1+\\Theta L^{12})\\varepsilon_t$',
                   fontsize=11, ha='center', family='serif')
    axes[1, 1].text(5, 5.8, 'Only 2 parameters: $\\theta$ and $\\Theta$', fontsize=11, ha='center')

    axes[1, 1].text(5, 4, 'Why famous?', fontsize=12, fontweight='bold', ha='center')
    points = [
        '• Fits many seasonal economic series remarkably well',
        '• Extremely parsimonious (just 2 parameters)',
        '• Box & Jenkins (1970) airline passenger data',
    ]
    for i, point in enumerate(points):
        axes[1, 1].text(0.8, 3 - i*0.7, point, fontsize=10, ha='left')

    plt.tight_layout()
    plt.savefig('charts/sem4_airline_model.pdf', bbox_inches='tight', dpi=150)
    plt.close()
    print("Created: sem4_airline_model.pdf")

#=============================================================================
# CHAPTER 5 ADDITIONAL CHARTS
#=============================================================================

def ch5_cholesky_ordering():
    """Cholesky ordering impact visualization"""
    fig, ax = plt.subplots(figsize=(10, 6))
    ax.set_xlim(0, 10)
    ax.set_ylim(0, 8)
    ax.axis('off')

    # Title
    ax.text(5, 7.5, 'Cholesky Ordering: Order Matters!', fontsize=14, fontweight='bold', ha='center')

    # Ordering 1: Y1 first
    ax.add_patch(FancyBboxPatch((0.5, 4), 4, 3, boxstyle="round,pad=0.1",
                                facecolor='lightblue', edgecolor=BLUE, linewidth=2))
    ax.text(2.5, 6.7, 'Ordering 1: $Y_1$ first', fontsize=11, fontweight='bold', ha='center', color=BLUE)

    # Draw variables
    ax.add_patch(Circle((1.5, 5.5), 0.4, facecolor='lightgreen', edgecolor='black', linewidth=2))
    ax.text(1.5, 5.5, '$Y_1$', ha='center', va='center', fontsize=10, fontweight='bold')

    ax.add_patch(Circle((3.5, 5.5), 0.4, facecolor='lightyellow', edgecolor='black', linewidth=2))
    ax.text(3.5, 5.5, '$Y_2$', ha='center', va='center', fontsize=10, fontweight='bold')

    ax.annotate('', xy=(3.1, 5.5), xytext=(1.9, 5.5),
               arrowprops=dict(arrowstyle='->', lw=2, color=GREEN))
    ax.text(2.5, 5.9, 'affects', fontsize=9, ha='center')

    ax.text(2.5, 4.5, '$Y_1$ can affect $Y_2$\ncontemporaneously', fontsize=9, ha='center')

    # Ordering 2: Y2 first
    ax.add_patch(FancyBboxPatch((5.5, 4), 4, 3, boxstyle="round,pad=0.1",
                                facecolor='lightyellow', edgecolor=ORANGE, linewidth=2))
    ax.text(7.5, 6.7, 'Ordering 2: $Y_2$ first', fontsize=11, fontweight='bold', ha='center', color=ORANGE)

    ax.add_patch(Circle((6.5, 5.5), 0.4, facecolor='lightyellow', edgecolor='black', linewidth=2))
    ax.text(6.5, 5.5, '$Y_2$', ha='center', va='center', fontsize=10, fontweight='bold')

    ax.add_patch(Circle((8.5, 5.5), 0.4, facecolor='lightgreen', edgecolor='black', linewidth=2))
    ax.text(8.5, 5.5, '$Y_1$', ha='center', va='center', fontsize=10, fontweight='bold')

    ax.annotate('', xy=(8.1, 5.5), xytext=(6.9, 5.5),
               arrowprops=dict(arrowstyle='->', lw=2, color=ORANGE))
    ax.text(7.5, 5.9, 'affects', fontsize=9, ha='center')

    ax.text(7.5, 4.5, '$Y_2$ can affect $Y_1$\ncontemporaneously', fontsize=9, ha='center')

    # Key message
    ax.add_patch(FancyBboxPatch((1, 0.5), 8, 2.8, boxstyle="round,pad=0.1",
                                facecolor='lightcoral', edgecolor=RED, linewidth=2))
    ax.text(5, 3, 'Key Points:', fontsize=11, fontweight='bold', ha='center')
    points = [
        '• Different orderings give DIFFERENT IRFs!',
        '• Ordering should be based on economic theory',
        '• "Fast-moving" variables should come first',
    ]
    for i, point in enumerate(points):
        ax.text(1.3, 2.3 - i*0.6, point, fontsize=10, ha='left')

    plt.tight_layout()
    plt.savefig('charts/sem5_cholesky_ordering.pdf', bbox_inches='tight', dpi=150)
    plt.close()
    print("Created: sem5_cholesky_ordering.pdf")

def ch5_var_diagnostics():
    """VAR residual diagnostics"""
    fig, axes = plt.subplots(2, 2, figsize=(10, 8))

    np.random.seed(42)
    T = 200

    # Good residuals (white noise)
    resid_good = np.random.randn(T)

    # Bad residuals (autocorrelated)
    resid_bad = np.zeros(T)
    resid_bad[0] = np.random.randn()
    for i in range(1, T):
        resid_bad[i] = 0.6 * resid_bad[i-1] + np.random.randn()

    # ACF function
    def compute_acf(x, nlags=20):
        n = len(x)
        x = x - x.mean()
        acf = np.correlate(x, x, mode='full')[n-1:]
        acf = acf / acf[0]
        return acf[:nlags+1]

    # Good residuals plot
    axes[0, 0].plot(resid_good, color=GREEN, linewidth=0.8)
    axes[0, 0].axhline(y=0, color=RED, linewidth=1)
    axes[0, 0].set_title('Good Residuals: White Noise', fontweight='bold', color=GREEN)
    axes[0, 0].set_xlabel('Time')

    # Good ACF
    acf_good = compute_acf(resid_good)
    lags = np.arange(len(acf_good))
    axes[0, 1].bar(lags, acf_good, color=GREEN, alpha=0.7, width=0.6)
    axes[0, 1].axhline(y=1.96/np.sqrt(T), color=RED, linestyle='--', label='95% CI')
    axes[0, 1].axhline(y=-1.96/np.sqrt(T), color=RED, linestyle='--')
    axes[0, 1].axhline(y=0, color='black', linewidth=0.5)
    axes[0, 1].set_title('Good: ACF within bounds', fontweight='bold', color=GREEN)
    axes[0, 1].set_xlabel('Lag')
    axes[0, 1].set_ylabel('ACF')
    axes[0, 1].legend(loc='upper center', bbox_to_anchor=(0.5, -0.15), frameon=False)

    # Bad residuals plot
    axes[1, 0].plot(resid_bad, color=RED, linewidth=0.8)
    axes[1, 0].axhline(y=0, color='black', linewidth=1)
    axes[1, 0].set_title('Bad Residuals: Autocorrelated', fontweight='bold', color=RED)
    axes[1, 0].set_xlabel('Time')

    # Bad ACF
    acf_bad = compute_acf(resid_bad)
    axes[1, 1].bar(lags, acf_bad, color=RED, alpha=0.7, width=0.6)
    axes[1, 1].axhline(y=1.96/np.sqrt(T), color=BLUE, linestyle='--', label='95% CI')
    axes[1, 1].axhline(y=-1.96/np.sqrt(T), color=BLUE, linestyle='--')
    axes[1, 1].axhline(y=0, color='black', linewidth=0.5)
    axes[1, 1].set_title('Bad: ACF exceeds bounds!', fontweight='bold', color=RED)
    axes[1, 1].set_xlabel('Lag')
    axes[1, 1].set_ylabel('ACF')
    axes[1, 1].legend(loc='upper center', bbox_to_anchor=(0.5, -0.15), frameon=False)
    axes[1, 1].annotate('Model misspecified!\nIncrease lag order', xy=(10, acf_bad[10]),
                       xytext=(12, 0.5), fontsize=9, color=RED,
                       arrowprops=dict(arrowstyle='->', color=RED))

    plt.tight_layout()
    plt.savefig('charts/sem5_var_diagnostics.pdf', bbox_inches='tight', dpi=150)
    plt.close()
    print("Created: sem5_var_diagnostics.pdf")

def ch5_var_parameters():
    """VAR parameter counting diagram"""
    fig, ax = plt.subplots(figsize=(10, 6))
    ax.set_xlim(0, 10)
    ax.set_ylim(0, 8)
    ax.axis('off')

    # Title
    ax.text(5, 7.5, 'VAR(p) Parameter Count: The Curse of Dimensionality',
           fontsize=14, fontweight='bold', ha='center')

    # Formula
    ax.text(5, 6.5, 'Parameters per equation: $1 + K \\times p$', fontsize=12, ha='center')
    ax.text(5, 5.9, 'Total parameters: $K(1 + Kp) + K(K+1)/2$', fontsize=12, ha='center')
    ax.text(5, 5.3, '(coefficients + covariance matrix)', fontsize=10, ha='center', color='gray')

    # Table
    table_data = [
        ['K=2, p=1', '2(1+2×1) = 6', '+ 3 = 9'],
        ['K=3, p=2', '3(1+3×2) = 21', '+ 6 = 27'],
        ['K=5, p=4', '5(1+5×4) = 105', '+ 15 = 120'],
        ['K=10, p=4', '10(1+10×4) = 410', '+ 55 = 465'],
    ]

    # Draw table
    ax.add_patch(Rectangle((1.5, 1.5), 7, 3.2, facecolor='lightgray', edgecolor='black', linewidth=2))

    # Header
    ax.text(3, 4.4, 'Model', fontsize=10, fontweight='bold', ha='center')
    ax.text(5.5, 4.4, 'Coefficients', fontsize=10, fontweight='bold', ha='center')
    ax.text(7.5, 4.4, 'Total', fontsize=10, fontweight='bold', ha='center')

    for i, (model, coef, total) in enumerate(table_data):
        y = 3.8 - i * 0.6
        color = RED if i == 3 else 'black'
        ax.text(3, y, model, fontsize=10, ha='center', color=color)
        ax.text(5.5, y, coef, fontsize=10, ha='center', color=color)
        ax.text(7.5, y, total, fontsize=10, ha='center', fontweight='bold', color=color)

    # Warning
    ax.text(5, 0.8, 'Warning: Parameters grow as $K^2 \\times p$ — need lots of data!',
           fontsize=11, ha='center', color=RED, fontweight='bold',
           bbox=dict(boxstyle='round', facecolor='lightyellow', edgecolor=ORANGE))

    plt.tight_layout()
    plt.savefig('charts/sem5_var_parameters.pdf', bbox_inches='tight', dpi=150)
    plt.close()
    print("Created: sem5_var_parameters.pdf")

#=============================================================================
# MAIN
#=============================================================================

if __name__ == "__main__":
    print("Generating additional seminar charts...")
    print("=" * 50)

    # Chapter 1
    ch1_white_noise()
    ch1_holt_method()
    ch1_decomposition()

    # Chapter 2
    ch2_acf_pacf_patterns()
    ch2_stationarity_region()
    ch2_invertibility()
    ch2_information_criteria()

    # Chapter 3
    ch3_trend_vs_difference()
    ch3_arima_flowchart()

    # Chapter 4
    ch4_sarima_notation()
    ch4_airline_model()

    # Chapter 5
    ch5_cholesky_ordering()
    ch5_var_diagnostics()
    ch5_var_parameters()

    print("=" * 50)
    print("All additional charts generated successfully!")
